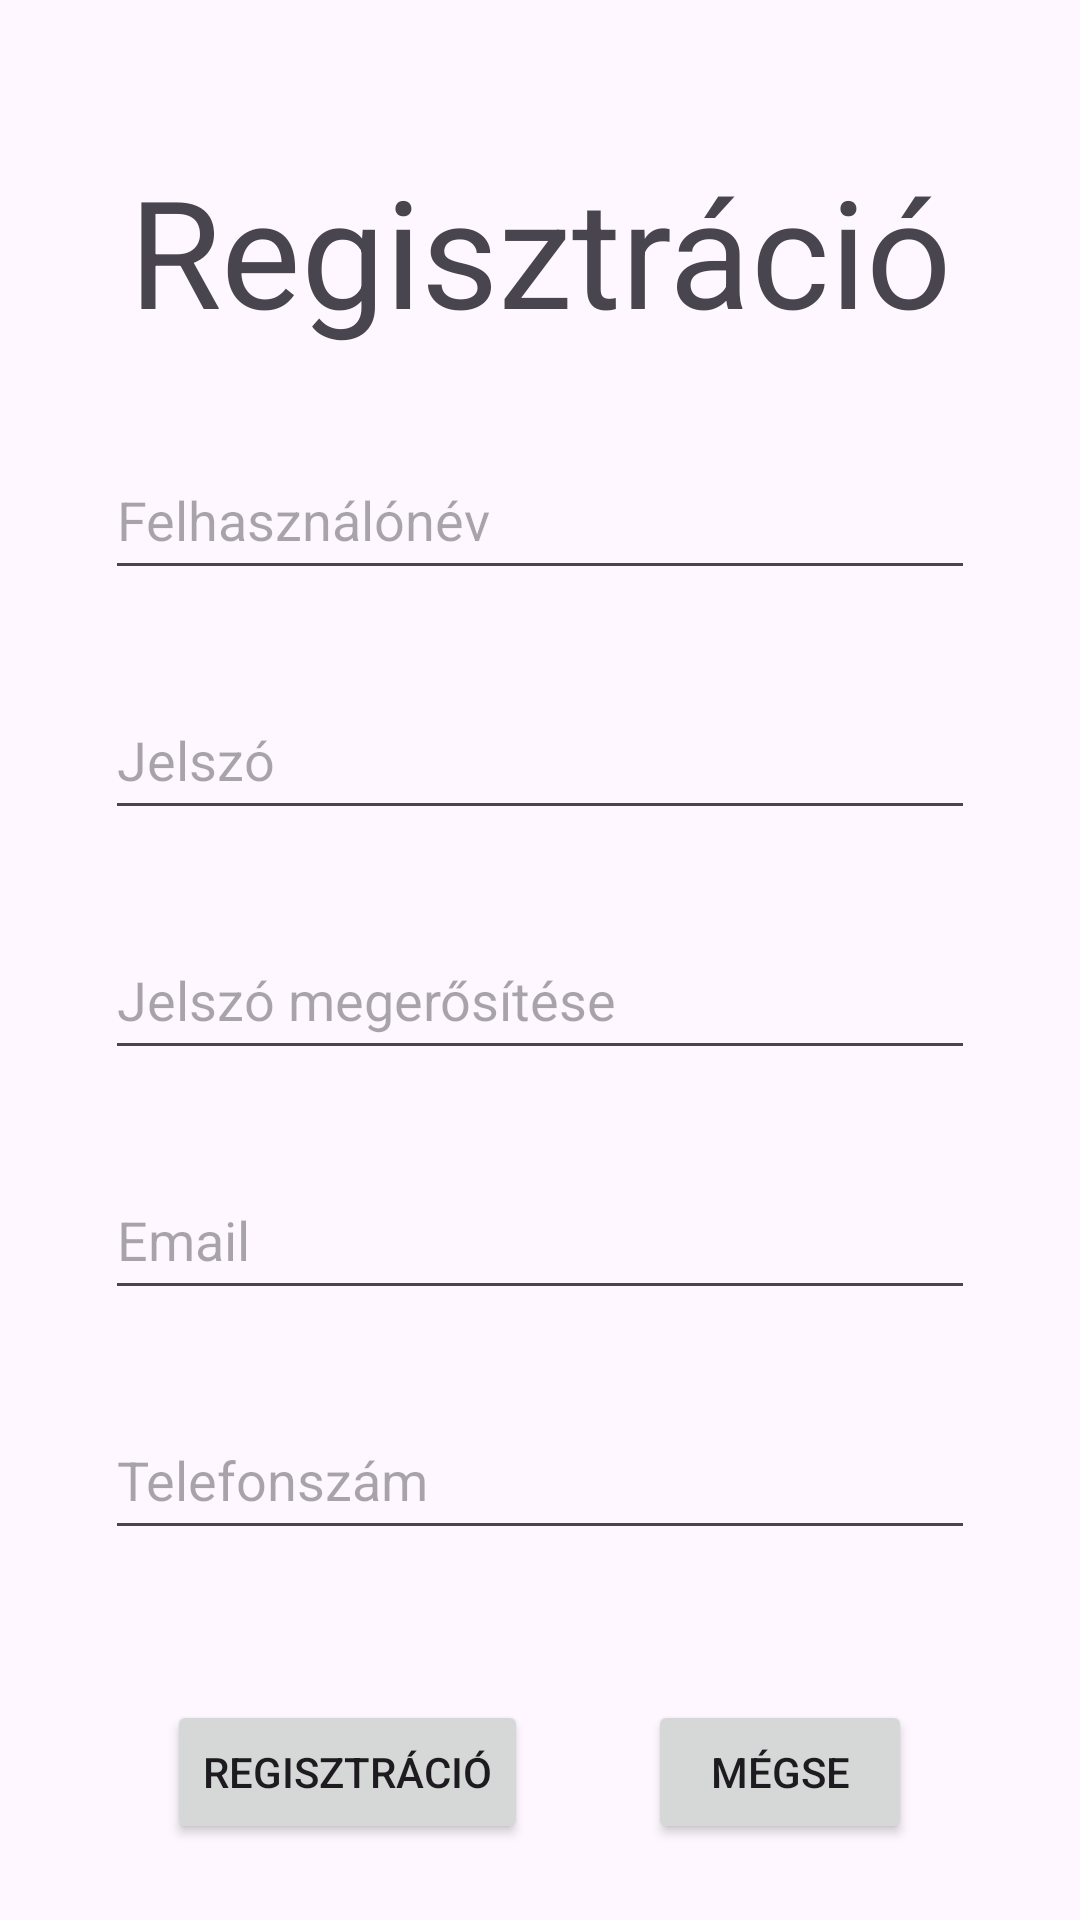

Android layout source for this screen:
<!-- AndroidManifest.xml: application theme Theme.GazoraJelento -->
<!-- res/layout/activity_registration.xml -->
<?xml version="1.0" encoding="utf-8"?>
<RelativeLayout xmlns:android="http://schemas.android.com/apk/res/android"
    xmlns:tools="http://schemas.android.com/tools"
    xmlns:app="http://schemas.android.com/apk/res-auto"
    android:id="@+id/main"
    android:layout_width="match_parent"
    android:layout_height="match_parent"
    tools:context=".RegistrationActivity">

    <TextView
        android:id="@+id/RegistrationText"
        android:layout_width="match_parent"
        android:layout_height="wrap_content"
        android:layout_marginTop="50dp"
        android:text="@string/regisztr_ci"
        android:textAlignment="center"
        android:textSize="50sp" />

    <EditText
        android:id="@+id/registerUsername"
        android:layout_width="330dp"
        android:layout_height="50dp"
        android:layout_below="@id/RegistrationText"
        android:layout_alignParentStart="true"
        android:layout_alignParentEnd="true"
        android:layout_marginStart="35dp"
        android:layout_marginTop="30dp"
        android:layout_marginEnd="35dp"
        android:hint="@string/n_v"
        android:inputType="text" />

    <EditText
        android:id="@+id/registerPassword"
        android:layout_width="330dp"
        android:layout_height="50dp"
        android:layout_below="@id/registerUsername"
        android:layout_alignParentStart="true"
        android:layout_alignParentEnd="true"
        android:layout_marginStart="35dp"
        android:layout_marginTop="30dp"
        android:layout_marginEnd="35dp"
        android:hint="@string/jelsz"
        android:inputType="textPassword" />

    <EditText
        android:id="@+id/registerPasswordConfirm"
        android:layout_width="330dp"
        android:layout_height="50dp"
        android:layout_below="@id/registerPassword"
        android:layout_alignParentStart="true"
        android:layout_alignParentEnd="true"
        android:layout_marginStart="35dp"
        android:layout_marginTop="30dp"
        android:layout_marginEnd="35dp"
        android:hint="@string/jelsz_meger_s_t_se"
        android:inputType="textPassword" />

    <EditText
        android:id="@+id/registerEmail"
        android:layout_width="330dp"
        android:layout_height="50dp"
        android:layout_below="@id/registerPasswordConfirm"
        android:layout_alignParentStart="true"
        android:layout_alignParentEnd="true"
        android:layout_marginStart="35dp"
        android:layout_marginTop="30dp"
        android:layout_marginEnd="35dp"
        android:hint="@string/email"
        android:inputType="textEmailAddress" />

    <EditText
        android:id="@+id/registerMobile"
        android:layout_width="330dp"
        android:layout_height="50dp"
        android:layout_below="@id/registerEmail"
        android:layout_alignParentStart="true"
        android:layout_alignParentEnd="true"
        android:layout_marginStart="35dp"
        android:layout_marginTop="30dp"
        android:layout_marginEnd="35dp"
        android:hint="@string/telefonsz_m"
        android:inputType="text" />



    <LinearLayout
        android:layout_width="wrap_content"
        android:layout_height="wrap_content"
        android:orientation="horizontal"
        android:layout_below="@id/registerMobile"
        android:layout_marginTop="50dp"
        android:layout_centerHorizontal="true">

        <Button
            android:layout_width="wrap_content"
            android:layout_height="wrap_content"
            android:onClick="registration"
            android:text="@string/regisztr_ci" />

        <Button
            android:layout_width="wrap_content"
            android:layout_height="wrap_content"
            android:layout_marginStart="40dp"
            android:onClick="cancelOut"
            android:text="@string/cancel" />

    </LinearLayout>


</RelativeLayout>
<!-- resources referenced by this layout -->
<resources>
  <string name="cancel">Mégse</string>
  <string name="email">Email</string>
  <string name="jelsz">Jelszó</string>
  <string name="jelsz_meger_s_t_se">Jelszó megerősítése</string>
  <string name="n_v">Felhasználónév</string>
  <string name="regisztr_ci">Regisztráció</string>
  <string name="telefonsz_m">Telefonszám</string>
  <style name="Theme.GazoraJelento" parent="Base.Theme.GazoraJelento" />
  <style name="Base.Theme.GazoraJelento" parent="Theme.Material3.DayNight.NoActionBar">
          
          
      </style>
</resources>
